4-way image classification set "split_dataset" from GitHub (naimalmunir101/AI-Project2); label vocabulary: crack, normal, patchwork, pothole.

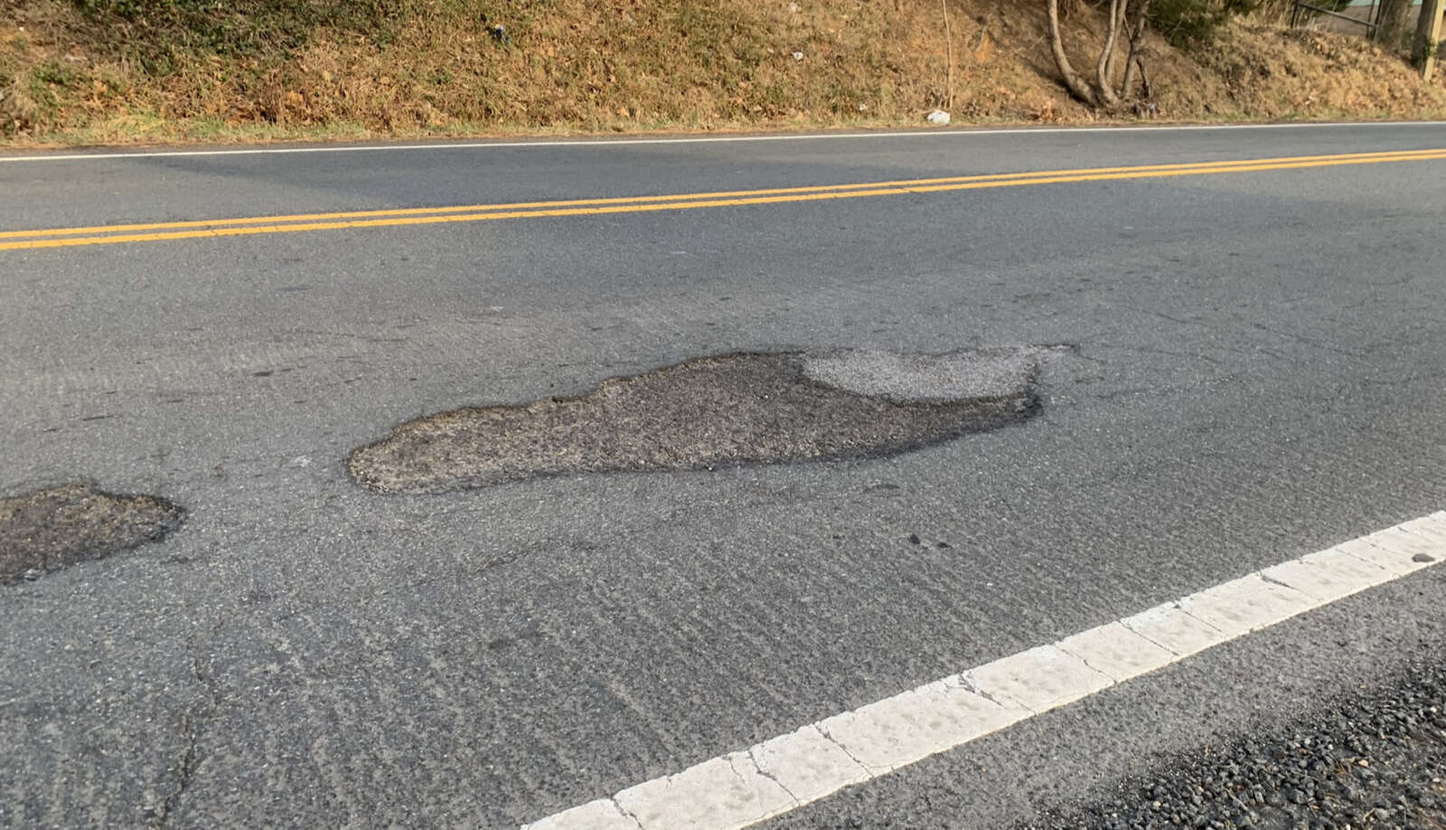
Label: pothole

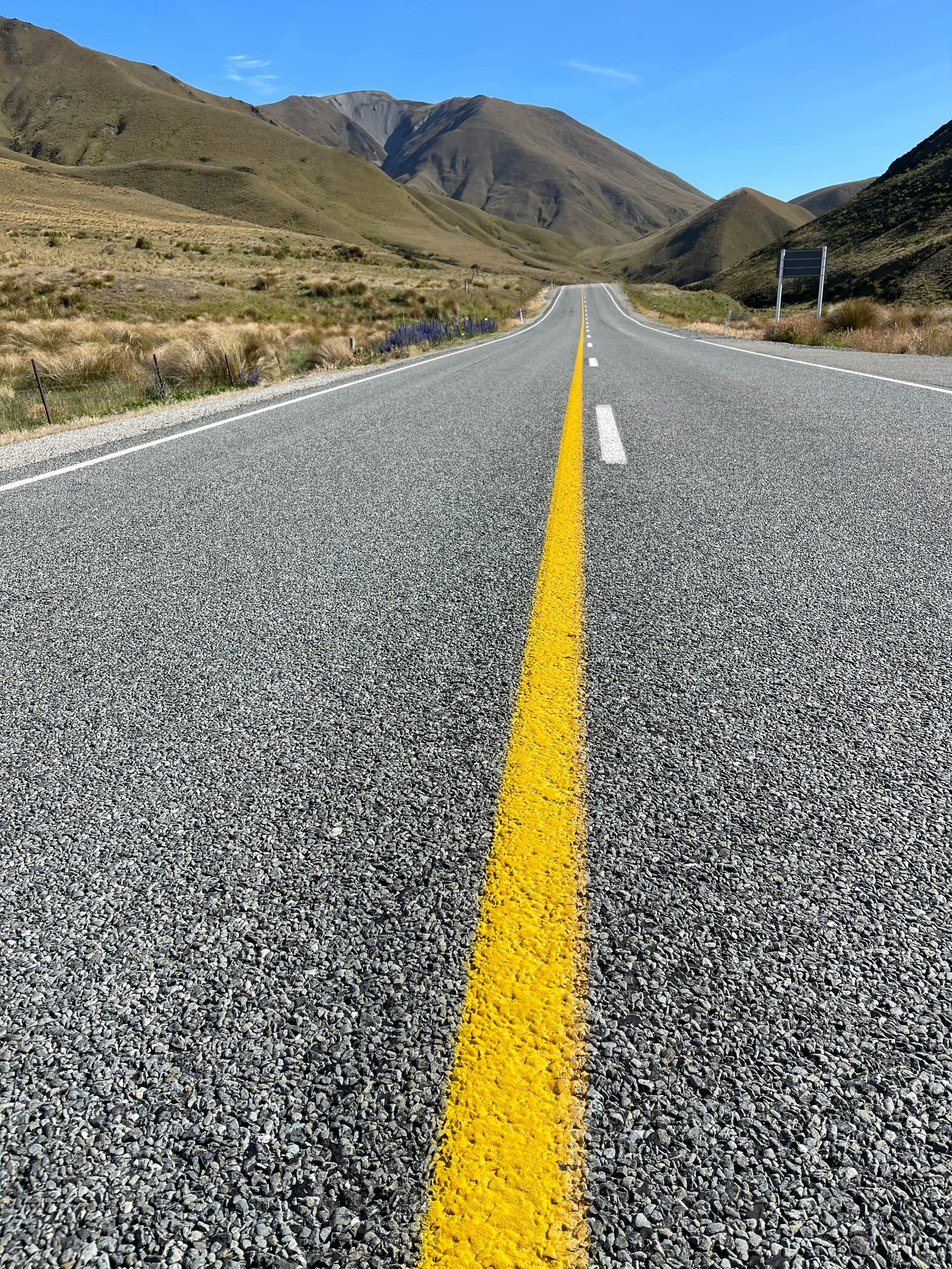
Label: normal

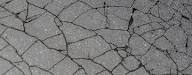
Label: crack

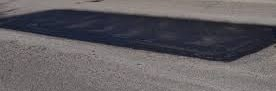
Label: patchwork

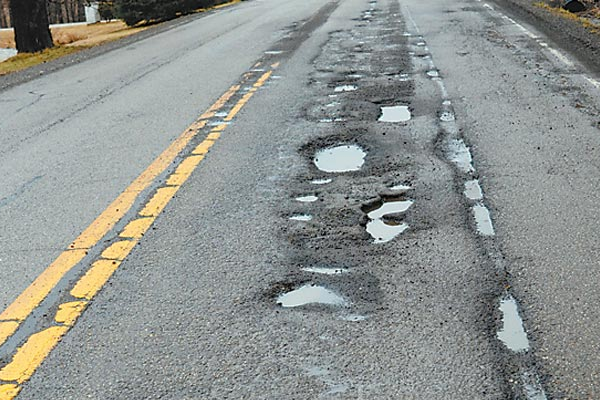
Label: pothole

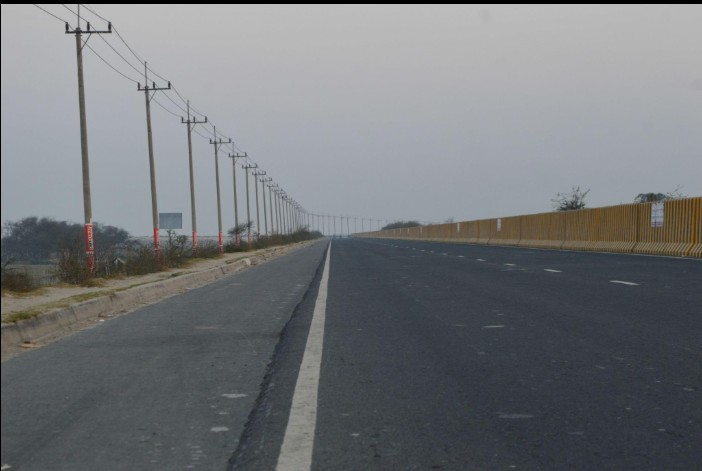
Label: normal
